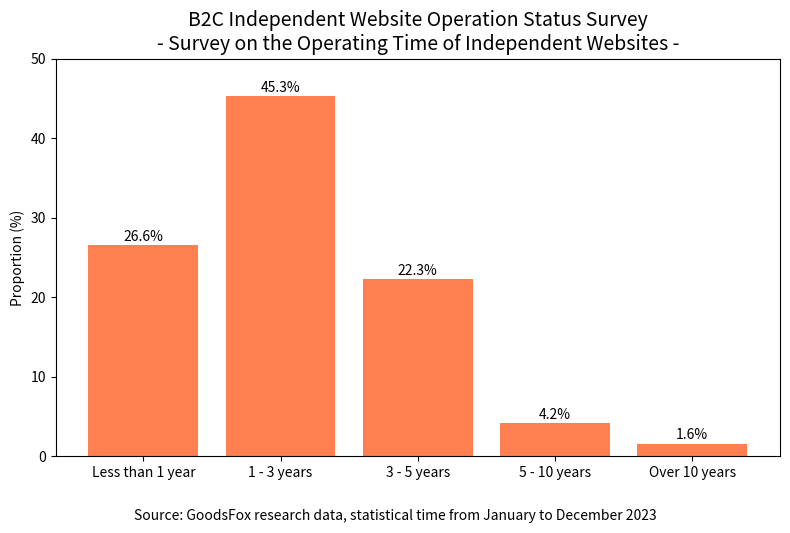

Recreate this plot in Python.
import matplotlib.pyplot as plt

# Chart 1: Survey on the operating time of independent websites
labels_1 = ["Less than 1 year", "1 - 3 years", "3 - 5 years", "5 - 10 years", "Over 10 years"]
values_1 = [26.6, 45.3, 22.3, 4.2, 1.6]

fig1, ax1 = plt.subplots(figsize=(8, 5))
bars1 = ax1.bar(labels_1, values_1, color='coral')
ax1.set_title("B2C Independent Website Operation Status Survey\n- Survey on the Operating Time of Independent Websites -", fontsize=14)
ax1.set_ylabel("Proportion (%)")
ax1.set_ylim(0, 50)
for bar in bars1:
    height = bar.get_height()
    ax1.annotate(f'{height:.1f}%', xy=(bar.get_x() + bar.get_width() / 2, height),
                 xytext=(0, 3), textcoords="offset points", ha='center')

fig1.text(0.5, -0.05, "Source: GoodsFox research data, statistical time from January to December 2023", ha='center', fontsize=10)
fig1.tight_layout()

plt.show()
